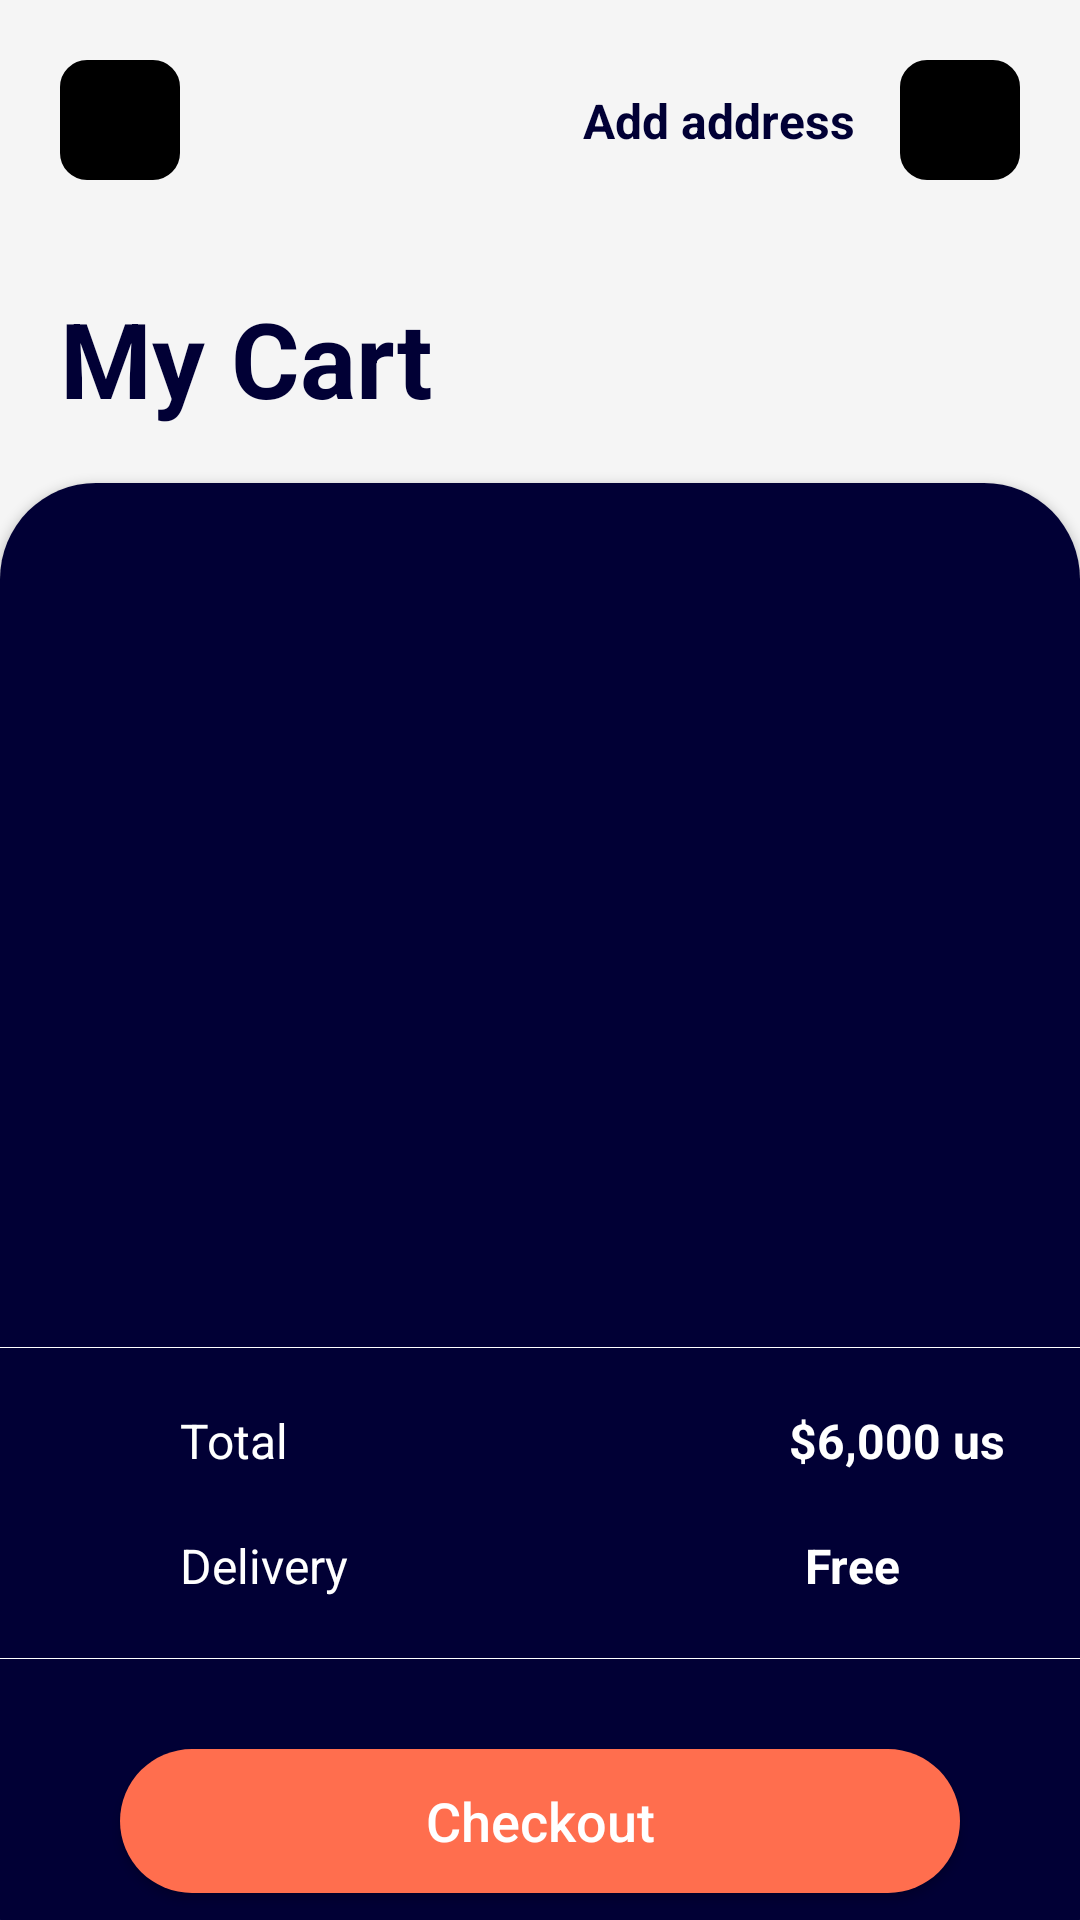

The Android layout XML behind this screen, and the referenced resources:
<!-- AndroidManifest.xml: application theme Theme.SamplePhoneStore -->
<!-- res/layout/fragment_my_cart.xml -->
<?xml version="1.0" encoding="utf-8"?>
<androidx.constraintlayout.widget.ConstraintLayout xmlns:android="http://schemas.android.com/apk/res/android"
    xmlns:tools="http://schemas.android.com/tools"
    android:layout_width="match_parent"
    android:layout_height="match_parent"
    android:background="@color/color_background"
    xmlns:app="http://schemas.android.com/apk/res-auto">

    <CheckBox
        android:id="@+id/checkboxBack"
        android:layout_width="wrap_content"
        android:layout_height="wrap_content"
        android:background="@drawable/btn_quadro"
        android:button="@drawable/ic_back_arrow_16"
        android:minWidth="@dimen/my_cart_checkbox_min_height_width"
        android:minHeight="@dimen/my_cart_checkbox_min_height_width"
        android:layout_marginStart="@dimen/my_cart_margin"
        android:layout_marginTop="@dimen/my_cart_margin"
        app:layout_constraintStart_toStartOf="parent"
        app:layout_constraintTop_toTopOf="parent" />

    <androidx.appcompat.widget.AppCompatTextView
        android:id="@+id/tvTitle"
        android:layout_width="wrap_content"
        android:layout_height="wrap_content"
        android:layout_marginEnd="15dp"
        android:text="@string/tv_add_address"
        android:textColor="@color/color_secondary"
        android:textSize="@dimen/text_size"
        android:textStyle="bold"
        app:layout_constraintBottom_toBottomOf="@+id/checkboxCart"
        app:layout_constraintEnd_toStartOf="@+id/checkboxCart"
        app:layout_constraintTop_toTopOf="@+id/checkboxCart" />

    <CheckBox
        android:id="@+id/checkboxCart"
        android:layout_width="wrap_content"
        android:layout_height="wrap_content"
        android:background="@drawable/btn_quadro"
        android:button="@drawable/ic_geo_16"
        android:minWidth="@dimen/my_cart_checkbox_min_height_width"
        android:minHeight="@dimen/my_cart_checkbox_min_height_width"
        android:layout_marginTop="@dimen/my_cart_margin"
        android:layout_marginEnd="@dimen/my_cart_margin"
        app:layout_constraintEnd_toEndOf="parent"
        app:layout_constraintTop_toTopOf="parent" />

    <androidx.constraintlayout.widget.Guideline
        android:id="@+id/guidelineTenPercent"
        android:layout_width="wrap_content"
        android:layout_height="wrap_content"
        android:orientation="horizontal"
        app:layout_constraintGuide_percent="0.15"/>

    <androidx.appcompat.widget.AppCompatTextView
        android:id="@+id/tvMyCart"
        android:layout_width="wrap_content"
        android:layout_height="wrap_content"
        android:layout_marginStart="@dimen/my_cart_margin"
        android:text="@string/tv_my_cart"
        android:textColor="@color/color_secondary"
        android:textSize="@dimen/text_size_extra_large"
        android:textStyle="bold"
        app:layout_constraintStart_toStartOf="parent"
        app:layout_constraintTop_toBottomOf="@+id/guidelineTenPercent" />

    <androidx.constraintlayout.widget.Guideline
        android:id="@+id/guidelineThirtyPercent"
        android:layout_width="wrap_content"
        android:layout_height="wrap_content"
        android:orientation="horizontal"
        app:layout_constraintGuide_percent="0.3" />

    <androidx.cardview.widget.CardView
        android:layout_width="match_parent"
        android:layout_height="@dimen/my_cart_card_height"
        app:cardCornerRadius="@dimen/corner_radius_large"
        app:layout_constraintBottom_toBottomOf="parent"
        app:layout_constraintEnd_toEndOf="parent"
        app:layout_constraintStart_toStartOf="parent"
        app:layout_constraintTop_toTopOf="@+id/guidelineThirtyPercent">

        <androidx.constraintlayout.widget.ConstraintLayout
            android:id="@+id/cardContainer"
            android:layout_width="match_parent"
            android:layout_height="match_parent"
            android:background="@color/color_secondary">

            <ScrollView
                android:layout_width="match_parent"
                android:layout_height="0dp"
                app:layout_constraintBottom_toTopOf="@+id/viewTop"
                app:layout_constraintStart_toStartOf="parent"
                app:layout_constraintTop_toTopOf="parent">

                <androidx.constraintlayout.widget.ConstraintLayout
                    android:layout_width="match_parent"
                    android:layout_height="0dp">

                    <androidx.recyclerview.widget.RecyclerView
                        android:id="@+id/recyclerMyCart"
                        android:layout_width="match_parent"
                        android:layout_height="wrap_content"
                        android:orientation="vertical"
                        android:paddingTop="@dimen/my_cart_recycler_padding_top"
                        android:paddingRight="@dimen/my_cart_recycler_padding_left_right"
                        android:paddingLeft="@dimen/my_cart_recycler_padding_left_right"
                        app:layoutManager="androidx.recyclerview.widget.GridLayoutManager"
                        app:layout_constraintEnd_toEndOf="parent"
                        app:layout_constraintStart_toStartOf="parent"
                        app:layout_constraintTop_toTopOf="parent"/>

                </androidx.constraintlayout.widget.ConstraintLayout>

            </ScrollView>

            <View
                android:id="@+id/viewTop"
                android:layout_width="match_parent"
                android:layout_height="@dimen/my_cart_line_height"
                android:layout_marginBottom="@dimen/my_cart_margin"
                android:background="@color/white"
                app:layout_constraintBottom_toTopOf="@+id/tvTotal"
                app:layout_constraintStart_toStartOf="parent" />

            <androidx.appcompat.widget.AppCompatTextView
                android:id="@+id/tvTotal"
                android:layout_width="wrap_content"
                android:layout_height="wrap_content"
                android:layout_marginStart="@dimen/my_cart_text_margin_start_top"
                android:layout_marginBottom="@dimen/my_cart_margin"
                android:text="@string/tv_total"
                android:textColor="@color/white"
                android:textSize="@dimen/text_size"
                app:layout_constraintBottom_toTopOf="@+id/tvDelivery"
                app:layout_constraintLeft_toLeftOf="parent"/>

            <androidx.appcompat.widget.AppCompatTextView
                android:id="@+id/tvTotalValue"
                android:layout_width="wrap_content"
                android:layout_height="wrap_content"
                android:layout_marginEnd="@dimen/my_cart_tv_total_margin_end"
                android:layout_marginBottom="@dimen/my_cart_margin"
                android:text="@string/tv_total_value"
                android:textColor="@color/white"
                android:textSize="@dimen/text_size"
                android:textStyle="bold"
                app:layout_constraintBottom_toTopOf="@+id/tvDeliveryValue"
                app:layout_constraintEnd_toEndOf="parent" />

            <androidx.appcompat.widget.AppCompatTextView
                android:id="@+id/tvDelivery"
                android:layout_width="wrap_content"
                android:layout_height="wrap_content"
                android:layout_marginStart="@dimen/my_cart_text_margin_start_top"
                android:layout_marginBottom="@dimen/my_cart_tv_delivery_margin_bottom"
                android:text="@string/tv_delivery"
                android:textColor="@color/white"
                android:textSize="@dimen/text_size"
                app:layout_constraintBottom_toTopOf="@+id/viewBottom"
                app:layout_constraintLeft_toLeftOf="parent"/>

            <androidx.appcompat.widget.AppCompatTextView
                android:id="@+id/tvDeliveryValue"
                android:layout_width="wrap_content"
                android:layout_height="wrap_content"
                android:layout_marginEnd="@dimen/my_cart_text_margin_start_top"
                android:layout_marginBottom="@dimen/my_cart_margin"
                android:text="@string/tv_delivery_value"
                android:textColor="@color/white"
                android:textSize="@dimen/text_size"
                android:textStyle="bold"
                app:layout_constraintBottom_toTopOf="@+id/viewBottom"
                app:layout_constraintEnd_toEndOf="parent" />

            <View
                android:id="@+id/viewBottom"
                android:layout_width="match_parent"
                android:layout_height="@dimen/my_cart_line_height"
                android:layout_marginBottom="@dimen/my_cart_line_margin_bottom"
                android:background="@color/white"
                app:layout_constraintBottom_toTopOf="@+id/btnCheckout"
                app:layout_constraintStart_toStartOf="parent" />

            <androidx.appcompat.widget.AppCompatButton
                android:id="@+id/btnCheckout"
                android:layout_width="match_parent"
                android:layout_height="wrap_content"
                android:background="@drawable/btn_new"
                android:layout_marginBottom="@dimen/my_cart_btn_checkout_margin"
                android:layout_marginLeft="@dimen/my_cart_btn_checkout_margin"
                android:layout_marginRight="@dimen/my_cart_btn_checkout_margin"
                android:text="@string/btn_checkout"
                android:textAllCaps="false"
                android:textColor="@color/white"
                android:textSize="@dimen/text_size_medium"
                app:layout_constraintBottom_toBottomOf="parent"
                app:layout_constraintEnd_toEndOf="parent"
                app:layout_constraintStart_toStartOf="parent"
                tools:ignore="MissingConstraints" />

        </androidx.constraintlayout.widget.ConstraintLayout>

    </androidx.cardview.widget.CardView>

</androidx.constraintlayout.widget.ConstraintLayout>
<!-- resources referenced by this layout -->
<resources>
  <color name="color_background">#F5F5F5</color>
  <color name="color_secondary">#010035</color>
  <color name="white">#FFFFFFFF</color>
  <dimen name="corner_radius_large">32dp</dimen>
  <dimen name="my_cart_btn_checkout_margin">40dp</dimen>
  <dimen name="my_cart_card_height">510dp</dimen>
  <dimen name="my_cart_checkbox_min_height_width">40dp</dimen>
  <dimen name="my_cart_line_height">1px</dimen>
  <dimen name="my_cart_line_margin_bottom">30dp</dimen>
  <dimen name="my_cart_margin">20dp</dimen>
  <dimen name="my_cart_recycler_padding_left_right">20dp</dimen>
  <dimen name="my_cart_recycler_padding_top">40dp</dimen>
  <dimen name="my_cart_text_margin_start_top">60dp</dimen>
  <dimen name="my_cart_tv_delivery_margin_bottom">20dp</dimen>
  <dimen name="my_cart_tv_total_margin_end">25dp</dimen>
  <dimen name="text_size">16sp</dimen>
  <dimen name="text_size_extra_large">35sp</dimen>
  <dimen name="text_size_medium">18sp</dimen>
  <!-- drawable btn_new (drawable) -->
  <?xml version="1.0" encoding="utf-8"?>
  <selector xmlns:android="http://schemas.android.com/apk/res/android">
      <item android:state_checked="false">
          <shape android:shape="rectangle">
              <corners
                  android:bottomLeftRadius="30dp"
                  android:bottomRightRadius="30dp"
                  android:topLeftRadius="30dp"
                  android:topRightRadius="30dp" />
              <gradient
                  android:type="radial"
                  android:gradientRadius="300"
                  android:startColor="@color/color_primary"
                  android:endColor="@color/color_primary">
  
              </gradient>
          </shape>
      </item>
      <item android:state_checked="true">
          <shape android:shape="rectangle">
              <stroke
                  android:width="2dp"
                  android:color="@color/color_primary"/>
              <corners
                  android:bottomLeftRadius="30dp"
                  android:bottomRightRadius="30dp"
                  android:topLeftRadius="30dp"
                  android:topRightRadius="30dp" />
              <gradient
                  android:type="radial"
                  android:gradientRadius="300"
                  android:startColor="@color/color_primary"
                  android:endColor="@color/color_primary">
  
              </gradient>
          </shape>
      </item>
  </selector>
  <string name="btn_checkout">Checkout</string>
  <string name="tv_add_address">Add address</string>
  <string name="tv_delivery">Delivery</string>
  <string name="tv_delivery_value">Free</string>
  <string name="tv_my_cart">My Cart</string>
  <string name="tv_total">Total</string>
  <string name="tv_total_value">$6,000 us</string>
  <style name="Theme.SamplePhoneStore" parent="Theme.MaterialComponents.DayNight.NoActionBar">
          
          <item name="colorPrimary">@color/color_primary</item>
          <item name="colorPrimaryVariant">@color/color_background</item>
          <item name="colorOnPrimary">@color/white</item>
          
          <item name="colorSecondary">@color/color_secondary</item>
          <item name="colorSecondaryVariant">@color/teal_700</item>
          <item name="colorOnSecondary">@color/black</item>
          
          <item name="android:statusBarColor" tools:targetApi="l">?attr/colorPrimaryVariant</item>
          <item name="android:windowLightStatusBar">true</item>
          
      </style>
  <color name="color_primary">#FF6E4E</color>
  <color name="black">#FF000000</color>
  <color name="teal_700">#FF018786</color>
</resources>
